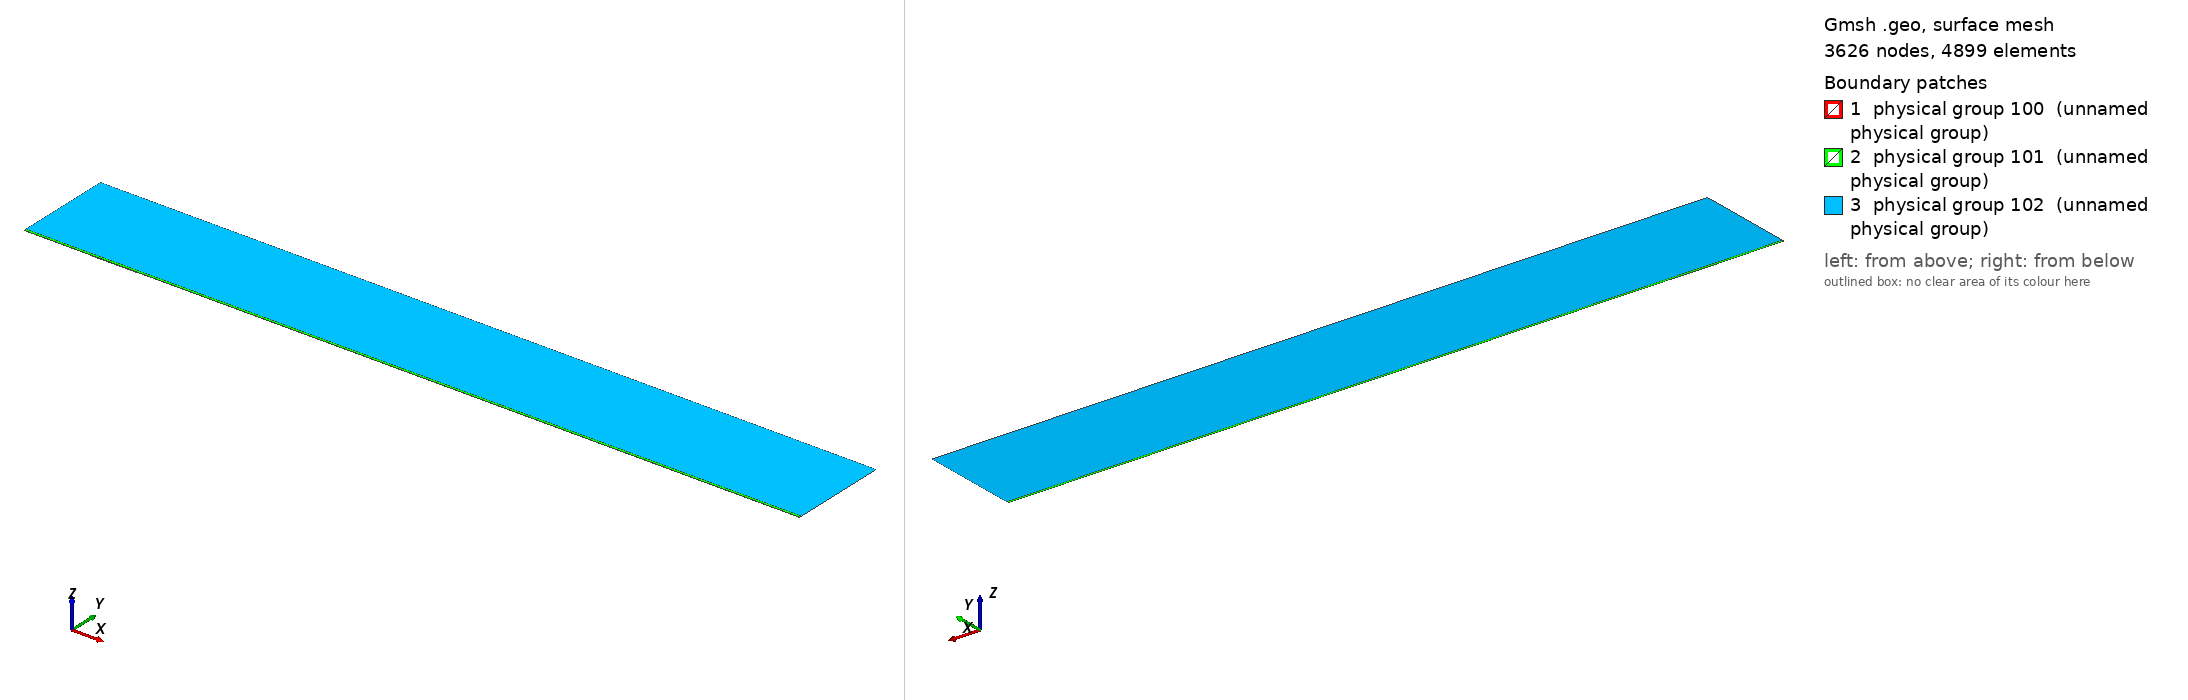

Gmsh geometry script, surface-meshed: 3626 nodes, 4899 surface elements. Boundary patches (legend numbers): 1 physical group 100 (unnamed physical group), 2 physical group 101 (unnamed physical group), 3 physical group 102 (unnamed physical group). Left view from above one corner, right view from below the opposite corner. Legend entries are the model's physical surfaces. The drawing asked Gmsh for element sizes between 1% and 20% of the model's largest extent; the script's own settings can give other sizes.

=== mesh.geo (drawn) ===
// Macro parameters
deltaStar = 1;
D = 0.75 * deltaStar; // depth of the gap 
W = 70 * deltaStar; // width of the gap
r = 16; // length of non-constant quads upstream and downstream of the gap
s = 8; // length of non-constant quads left and right inside the gap
BL = 0.25 * deltaStar; // height of the second layer of quad elements
BL_upper = 3.5 * deltaStar; // height of the third layer of quad elements
x0 = 100 * deltaStar; // x distance from inflow to gap
lengthOutflow = 1000 * deltaStar; // length after the gap
x3 = W + lengthOutflow; // last point of the domain
height = 150 * deltaStar; // height of the triangular region
triagHeightRegion_inflow = height - BL - BL_upper; // height of the triangular region

// Micro parameters
dx = 0.2; // dx of square elements near the leading and trailing edge of the gap (most resolution-demanding points in the domain)
dy = 1.25 * dx; 
size_triag_v_top = 64; // size of the elements in the upper triangular region

// All the value below are between 0 and 1. =1  means the elements are all equal in size. Avoid using values very close to 1, because we dividing by log(p) in the formula.
dy_in_v_right = 1.5; // heighest quad in the upper layer of quads, in the right part of the gap
dy_in_v_left = 1.75; // heighest quad in the upper layer of quads, in the left part of the gap

// fit (check the file scripts/fit_gmsh.py for more details)
p_in_v_left = 1.0335663036230878 - 1.0234149444433507/(W - 0.8098798097181781)^0.5991729377115732; // densitiy concentration of elements inside the gap, vertically, near the left wall.
p_in_v_right = 1.008073572191136 - 1.1471875292840257/(W - 1.2941255994826328)^0.7890392764815325; // densitiy concentration of elements inside the gap, vertically, near the right wall.
p_in_h_bottom = 0.9; // densitiy concentration of elements inside the gap, horizontally. 
p_in_h_top = 0.9; // densitiy concentration of elements inside the gap, horizontally. 

p_out_h = 0.5; // densitiy concentration of elements outside the gap, horizontally.
p_out_h_upper = 0.5; // densitiy concentration of elements outside the gap, horizontally on the upper layer of quads
p_out_v_inflow_dense = 0.8; // densitiy concentration of elements outside the gap, vertically, near the inflow and the gap
p_out_v_inflow_sparse = 0.99; // densitiy concentration of elements outside the gap, vertically, near the inflow and far from the gap
p_out_v_outflow_dense = 0.9; // densitiy concentration of elements outside the gap, vertically, near the outflow and the gap
p_out_v_outflow_sparse = 0.995; // densitiy concentration of elements outside the gap, vertically, near the outflow and far from the gap
p_triag_h_inflow = 0.8; // densitiy concentration of elements in the triangular region of the domain, horizontally.
p_triag_h_outflow = p_triag_h_inflow; // densitiy concentration of elements in the triangular region of the domain, horizontally.

enlarge_triag_inflow = 1.1; // heigher the value, larger the elements in the triangular region near the inflow
enlarge_triag_outflow = 1.1; // heigher the value, larger the elements in the triangular region near the outflow

// Automated parameters 
a_in_v_right = dx / (W / 2);
a_in_v_left = dx / (W / 2);
a_in_h_bottom = dy / (D / 2);
a_in_h_top = dx / (D / 2);
a_out_h = dx / BL;
a_out_v_inflow_dense = dx / r;
a_out_v_outflow_dense = dx / r;

// for the derivation of the formula, see file 20250123_gmshFormula.md in the docs folder
N_in_v_right = Ceil( Log (a_in_v_right / (1 - p_in_v_right + a_in_v_right * p_in_v_right)) / Log(p_in_v_right) );
N_in_v_left = Ceil( Log (a_in_v_left / (1 - p_in_v_left + a_in_v_left * p_in_v_left)) / Log(p_in_v_left) );
N_in_h_bottom = Ceil( Log (a_in_h_bottom / (1 - p_in_h_bottom + a_in_h_bottom * p_in_h_bottom)) / Log(p_in_h_bottom) );
N_in_h_top = Ceil( Log (a_in_h_top / (1 - p_in_h_top + a_in_h_top * p_in_h_top)) / Log(p_in_h_top) );
N_out_h = Ceil( Log (a_out_h / (1 - p_out_h + a_out_h * p_out_h)) / Log(p_out_h) ) + 1; // + 1 is to correct the fact that the distance is too small to properly approximate the dx length
N_out_v_inflow_dense = Ceil( Log (a_out_v_inflow_dense / (1 - p_out_v_inflow_dense + a_out_v_inflow_dense * p_out_v_inflow_dense)) / Log(p_out_v_inflow_dense) );
N_out_v_outflow_dense = Ceil( Log (a_out_v_outflow_dense / (1 - p_out_v_outflow_dense + a_out_v_outflow_dense * p_out_v_outflow_dense)) / Log(p_out_v_outflow_dense) );

p_for_a_out_v_inflow_sparse_computation = p_out_v_inflow_dense;
p_for_a_out_v_outflow_sparse_computation = (p_out_v_outflow_dense + p_out_v_outflow_dense) / 2;
a_out_v_inflow_sparse = r / (x0 - r) * (1 - p_for_a_out_v_inflow_sparse_computation) / (1 - p_for_a_out_v_inflow_sparse_computation^(N_out_v_inflow_dense + 1));
a_out_v_outflow_sparse = r / (lengthOutflow - r) * (1 - p_for_a_out_v_outflow_sparse_computation) / (1 - p_for_a_out_v_outflow_sparse_computation^(N_out_v_outflow_dense + 1));

N_out_v_inflow_sparse = Ceil( Log(a_out_v_inflow_sparse / (1 - p_out_v_inflow_sparse + a_out_v_inflow_sparse * p_out_v_inflow_sparse)) / Log(p_out_v_inflow_sparse) );
N_out_v_outflow_sparse = Ceil( Log(a_out_v_outflow_sparse / (1 - p_out_v_outflow_sparse + a_out_v_outflow_sparse * p_out_v_outflow_sparse)) / Log(p_out_v_outflow_sparse) );


// second layer of quads
a_out_h_upper = (BL) / (BL_upper) * (1 - p_out_h) / (1 - p_out_h^(N_out_h + 1));
N_out_h_upper = Ceil( Log(a_out_h_upper / (1 - p_out_h_upper + a_out_h_upper * p_out_h_upper)) / Log(p_out_h_upper) );

// ---------------------------
// for triangular region
// ---------------------------
a_triag_h_inflow = (BL_upper) / (triagHeightRegion_inflow) * (1 - p_out_h_upper) / (1 - p_out_h_upper^(N_out_h_upper + 1));
a_triag_h_outflow = a_triag_h_inflow;
N_triag_v_top = Ceil( (x3 + x0) / size_triag_v_top ); // we assume p_triag_v = 1, otherwise the formula is different
N_triag_h_inflow = Ceil( Log(a_triag_h_inflow / (1 - p_triag_h_inflow + a_triag_h_inflow * p_triag_h_inflow)) / Log(p_triag_h_inflow) );
N_triag_h_outflow = Ceil( Log(a_triag_h_outflow / (1 - p_triag_h_outflow + a_triag_h_outflow * p_triag_h_outflow)) / Log(p_triag_h_outflow) );
N_triag_h_inflow = Ceil( N_triag_h_inflow / enlarge_triag_inflow );
N_triag_h_outflow = Ceil( N_triag_h_outflow / enlarge_triag_outflow );

Point(1) = {-x0, 0, 0};
Point(2) = {0,0,0};
Point(3) = {0,-D,0};
Point(4) = {W,-D,0};
Point(5) = {W,0,0};
Point(6) = {x3,0,0};
Point(8) = {x3,height,0};
Point(7) = {x3,BL,0};
Point(9) = {-x0,height,0};
Point(10) = {-x0,BL,0};
Point(11) = {0,BL,0};
Point(12) = {W,BL,0};
Point(13) = {W/2,0,0};
Point(14) = {W/2,BL,0};
Point(15) = {0,-D/2,0};
Point(16) = {W/2,-D,0};
Point(17) = {W,-D/2,0};
Point(18) = {-r,0,0};
Point(19) = {-r,BL,0};
Point(20) = {W + r,0,0};
Point(21) = {W + r,BL,0};
Point(22) = {-x0,BL+BL_upper,0};
Point(23) = {-r,BL+BL_upper,0};
Point(24) = {W + r,BL+BL_upper,0};
Point(25) = {x3,BL+BL_upper,0};
Point(26) = {0,BL+BL_upper,0};
Point(27) = {W/2,BL+BL_upper,0};
Point(28) = {W,BL+BL_upper,0};

Line(1) = {1,18};
Line(2) = {2,15};
Line(3) = {3,16};
Line(4) = {4,17};
Line(5) = {5,20};
Line(6) = {6,7};
Line(7) = {7,25};
Line(8) = {8,9};
Line(9) = {9,22};
Line(10) = {10,19};
Line(11) = {10,1};
Line(12) = {11,14};
Line(13) = {12,21};
Line(14) = {2,13};
Line(15) = {15,3};
Line(16) = {16,4};
Line(17) = {17,5};
Line(18) = {13,5};
Line(19) = {14,12};
Line(20) = {18,2};
Line(21) = {20,6};
Line(22) = {21,7};
Line(23) = {19,11};
Line(24) = {22,10};
Line(25) = {25,8};
Line(26) = {25,24};
Line(27) = {22,23};
Line(30) = {23,26};
Line(31) = {26,27};
Line(32) = {27,28};
Line(33) = {28,24};

// outer quads
Curve Loop(1) = {5, 21, 6, -22, -13, -19, -12, -23, -10, 11, 1, 20, 14, 18};
Plane Surface(1) = {1};

// inside gap
Curve Loop(2) = {2, 15, 3, 16, 4, 17, -18, -14};
Plane Surface(2) = {2};

// triangular region
Curve Loop(3) = {-26, 25, 8, 9, 27, 30, 31,32,33};
Plane Surface(3) = {3};

// 3rd layer of quads
Curve Loop(4) = {-24, 27, 30, 31,32,33, -26,-7,-22,-13,-19,-12,-23,-10};

Plane Surface(4) = {4};


// This defines the surfaces that will be meshed with quad elements
Transfinite Surface {1} = {1, 6, 7, 10};
Transfinite Surface {2} = {3, 4, 5, 2}; // number '2' must match the number '2' of plane surface
Transfinite Surface {4} = {7, 25, 22, 10};

Transfinite Curve {18, 16, 19,32} = N_in_v_right Using Progression p_in_v_right;
Transfinite Curve {-14, -3, -12, -31} = N_in_v_left Using Progression p_in_v_left;

Transfinite Curve {15, -4} = N_in_h_bottom Using Progression p_in_h_bottom;
Transfinite Curve {-2, 17} = N_in_h_top Using Progression p_in_h_top;


Transfinite Curve {11, -6} = N_out_h Using Progression p_out_h;
Transfinite Curve {24, 28, 29, -7} = N_out_h_upper Using Progression p_out_h_upper;
Transfinite Curve {10, 1, 27} = N_out_v_inflow_sparse Using Progression p_out_v_inflow_sparse;
Transfinite Curve {20, 23, 30} = N_out_v_inflow_dense Using Progression p_out_v_inflow_dense;
Transfinite Curve {-21, -22, 26} = N_out_v_outflow_sparse Using Progression p_out_v_outflow_sparse;
Transfinite Curve {-5, -13,-33} = N_out_v_outflow_dense Using Progression p_out_v_outflow_dense;

Recombine Surface {1, 2, 4};

// for triangluar region
Transfinite Curve {8} = N_triag_v_top Using Progression 1;
Transfinite Curve {-25} = N_triag_h_outflow Using Progression p_triag_h_outflow;
Transfinite Curve {9} = N_triag_h_inflow Using Progression p_triag_h_inflow;


// defining boundary
Physical Curve(1) = {9,24,11}; // inlet
Physical Curve(2) = {7,25,6}; // outlet
Physical Curve(3) = {8}; // top
Physical Curve(4) = {1, 20, 2, 15, 3, 16, 4, 17, 5, 21}; // wall


Physical Surface(100) = {1};
Physical Surface(101) = {2, 4};
Physical Surface(102) = {3};
